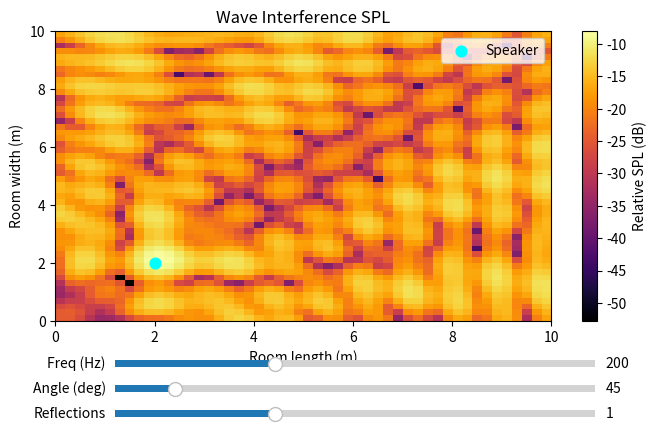

Write the Python code that produced this figure.
import numpy as np
import matplotlib.pyplot as plt
from matplotlib.widgets import Slider
import time 

dragging = False
last_update = 0
update_interval = 0.05 # 20fps max

# constants
c = 343.0 # speed of sound in m/s

# Room setup
room_length = 10.0   # meters X
room_width = 10.0    # meters Y
room_height = 3.0   # meters Z
speaker_height = 1.2
grid_res = 0.2   # coarser resolution for performance

# Reflection parameters
reflection_coeff = 0.7 # 0 = totaly absorbant, 1 = totaly reflective
max_order = 1 # number of reflections (2 works best)

# --- 3D Grid ---
x = np.arange(0, room_length, grid_res)
y = np.arange(0, room_width, grid_res)
z = np.arange(0, room_height, grid_res)
X, Y, Z = np.meshgrid(x, y, z, indexing='ij')  # shape (Nx, Ny, Nz)

# --- Speaker ---
speaker_pos = np.array([2.0, 2.0, speaker_height])
direction_angle = np.deg2rad(45)  # 0° faces +x

# --- Listener slice ---
listener_height = 1.2
z_index = np.argmin(np.abs(z - listener_height))

# --- Pressure computation --- (updated for visible SPL)
def compute_pressure_3d_complex(source_pos, source_angle, k, attenuation=1.0):
    dx = X - source_pos[0]
    dy = Y - source_pos[1]
    dz = Z - source_pos[2]

    distance = np.sqrt(dx**2 + dy**2 + dz**2) + 1e-6  # full 3D distance

    dir_vector = np.stack((dx, dy, dz), axis=-1)
    dir_unit = dir_vector / distance[..., np.newaxis]

    forward = np.array([np.cos(source_angle), # x
                        np.sin(source_angle), # y
                        0.0]) # z - for tilt implementation later

    cos_angle = (dir_unit[..., 0] * forward[0] +
                 dir_unit[..., 1] * forward[1] +
                 dir_unit[..., 2] * forward[2] )

    # --- Adjusted directivity to avoid near-zero everywhere ---
    #directivity = np.clip(cos_angle, 0.0, 1.0)**0.5
    directivity = ((1.0 + cos_angle) / 2.0) ** 0.5

    # Phase term
    phase = np.exp(1j * k * distance)

    # air absorption
    air_absorption = np.exp(-0.01 * distance)

    # Complex pressure field
    return attenuation * directivity * phase * air_absorption / distance


# --- Image source generator --- (updated to preserve attenuation)
def generate_image_sources_3d(position, angle, order, current_attentuation=1.0):
    if order == 0:
        return [(position, angle, current_attentuation)]

    images = []

    # reflect helper (keeps attenuation positive)
    def reflect(new_position, new_angle, current_attentuation):
        return (new_position, new_angle, current_attentuation * reflection_coeff)

    # Generate first-order image sources
    images.extend([
        reflect(np.array([-position[0], position[1], position[2]]), np.pi - angle, current_attentuation),
        reflect(np.array([2*room_length - position[0], position[1], position[2]]), np.pi - angle, current_attentuation),
        reflect(np.array([position[0], -position[1], position[2]]), -angle, current_attentuation),
        reflect(np.array([position[0], 2*room_width - position[1], position[2]]), -angle, current_attentuation),
        reflect(np.array([position[0], position[1], -position[2]]), angle, current_attentuation),
        reflect(np.array([position[0], position[1], 2*room_height - position[2]]), angle, current_attentuation)
    ])

    # Recursively add higher-order reflections
    if order > 1:
        higher = []
        for pos, ang, atten in images:
            # Keep all meaningful reflections, lower pruning threshold
            if atten > 0.05:
                higher += generate_image_sources_3d(pos, ang, order-1, atten)
        images += higher

    return images

# --- Compute field ---
def compute_field (frequency, direction_angle, max_order):
    wavelength = c / frequency
    k = 2 * np.pi / wavelength

    p_total = np.zeros_like(X, dtype=complex)

    all_sources = generate_image_sources_3d(speaker_pos, direction_angle, max_order)

    for pos, angle, atten in all_sources:
        if atten > 0.01:
            p_total += compute_pressure_3d_complex(pos, angle, k, atten)

    # Convert physical pressure
    p_mag = np.abs(p_total)

    # Convert to SPL-like dB
    spl = 20 * np.log10(p_mag + 1e-12)
    spl = np.clip(spl, -60, 0)

    return spl

# --- Initial values for variables ---
frequency = 200.0
direction_angle = np.deg2rad(45)#
max_order = 1

spl = compute_field(frequency, direction_angle, max_order)

# --- Plot ---
fig, ax = plt.subplots(figsize=(8, 5))
plt.subplots_adjust(bottom=0.3)

img = ax.imshow(spl[:, :, z_index].T,
                extent=(0, room_length, 0, room_width),
                origin='lower',
                cmap='inferno',
                aspect='auto',)

plt.colorbar(img, ax=ax, label='Relative SPL (dB)')

speaker_plot = ax.scatter(speaker_pos[0], speaker_pos[1], c='cyan', s=60, label='Speaker', picker=True)

ax.set_title(f'Wave Interference SPL')
ax.set_xlabel('Room length (m)')
ax.set_ylabel('Room width (m)')
ax.legend()

# --- Sliders ---
ax_freq = plt.axes([0.2, 0.2, 0.6, 0.03])
ax_angle = plt.axes([0.2, 0.15, 0.6, 0.03])
ax_order = plt.axes([0.2, 0.1, 0.6, 0.03])

s_freq = Slider(ax_freq, 'Freq (Hz)', 50, 500, valinit=frequency)
s_angle = Slider(ax_angle, 'Angle (deg)', 0, 360, valinit=45)
s_order = Slider(ax_order, 'Reflections', 0, 3, valinit=max_order, valstep=1)

# --- Update ---
def update(val):
    global frequency, direction_angle, max_order

    frequency = s_freq.val
    direction_angle = np.deg2rad(s_angle.val)
    max_order = int(s_order.val)

    new_spl = compute_field(frequency, direction_angle, max_order)

    img.set_data(new_spl[:, :, z_index].T)
    ax.set_title(f'Wave Interference SPL (f={frequency:.1f} Hz, order={max_order})')

    fig.canvas.draw_idle()

def on_press(event):
    global dragging 

    if event.inaxes != ax:
        return
    
    # makes sure click event is near speaker position
    contains, _ = speaker_plot.contains(event)
    if contains:
        dragging = True

def on_release(event):
    global dragging
    dragging = False

    if not dragging or event.inaxes != ax:
        return 
    
    # keep inside room
    new_x = np.clip(event.xdata, 0, room_length)
    new_y = np.clip(event.ydata, 0, room_width)

    # Update speaker position
    speaker_pos[0] = new_x
    speaker_pos[1] = new_y

    # Move marker
    speaker_plot.set_offsets([[new_x, new_y]])

    # Recompute field 
    new_spl = compute_field(frequency, direction_angle, max_order)
    img.set_data(new_spl[:, :, z_index].T)

    fig.canvas.draw_idle()

def on_motion(event):
    global speaker_pos, last_update

    if not dragging or event.inaxes != ax:
        return

    current_time = time.time()
    if current_time - last_update < update_interval:
        return  # skip frame

    last_update = current_time

    new_x = np.clip(event.xdata, 0, room_length)
    new_y = np.clip(event.ydata, 0, room_width)

    speaker_pos[0] = new_x
    speaker_pos[1] = new_y

    speaker_plot.set_offsets([[new_x, new_y]])

    new_spl = compute_field(frequency, direction_angle, max_order)
    img.set_data(new_spl[:, :, z_index].T)

    fig.canvas.draw_idle()

s_freq.on_changed(update)
s_angle.on_changed(update)
s_order.on_changed(update)
fig.canvas.mpl_connect('button_press_event', on_press)
fig.canvas.mpl_connect('button_release_event', on_release)
fig.canvas.mpl_connect('motion_notify_event', on_motion)

plt.show()
